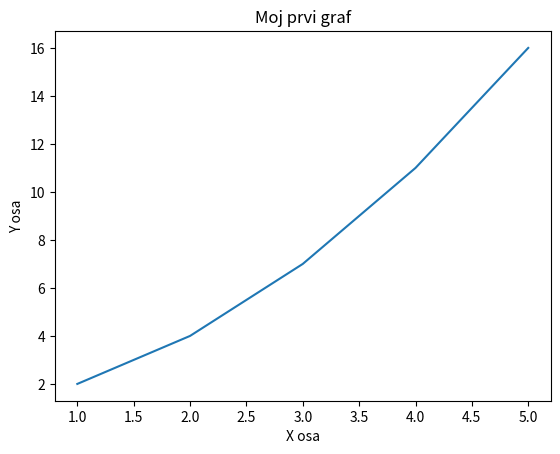

The script that saved this image:
import matplotlib.pyplot as plt
import numpy as np
import pandas as pd
from PIL import Image


# ================================================================
# DIO 1: DEMONSTRACIJA — Osnove Matplotlib
# ================================================================

# ---------------------------------------------------------------
# Primjer 1 — Import i prvi graf
# ---------------------------------------------------------------

x = [1, 2, 3, 4, 5]
y = [2, 4, 7, 11, 16]

plt.plot(x, y)
plt.title("Moj prvi graf")
plt.xlabel("X osa")
plt.ylabel("Y osa")
plt.show()
